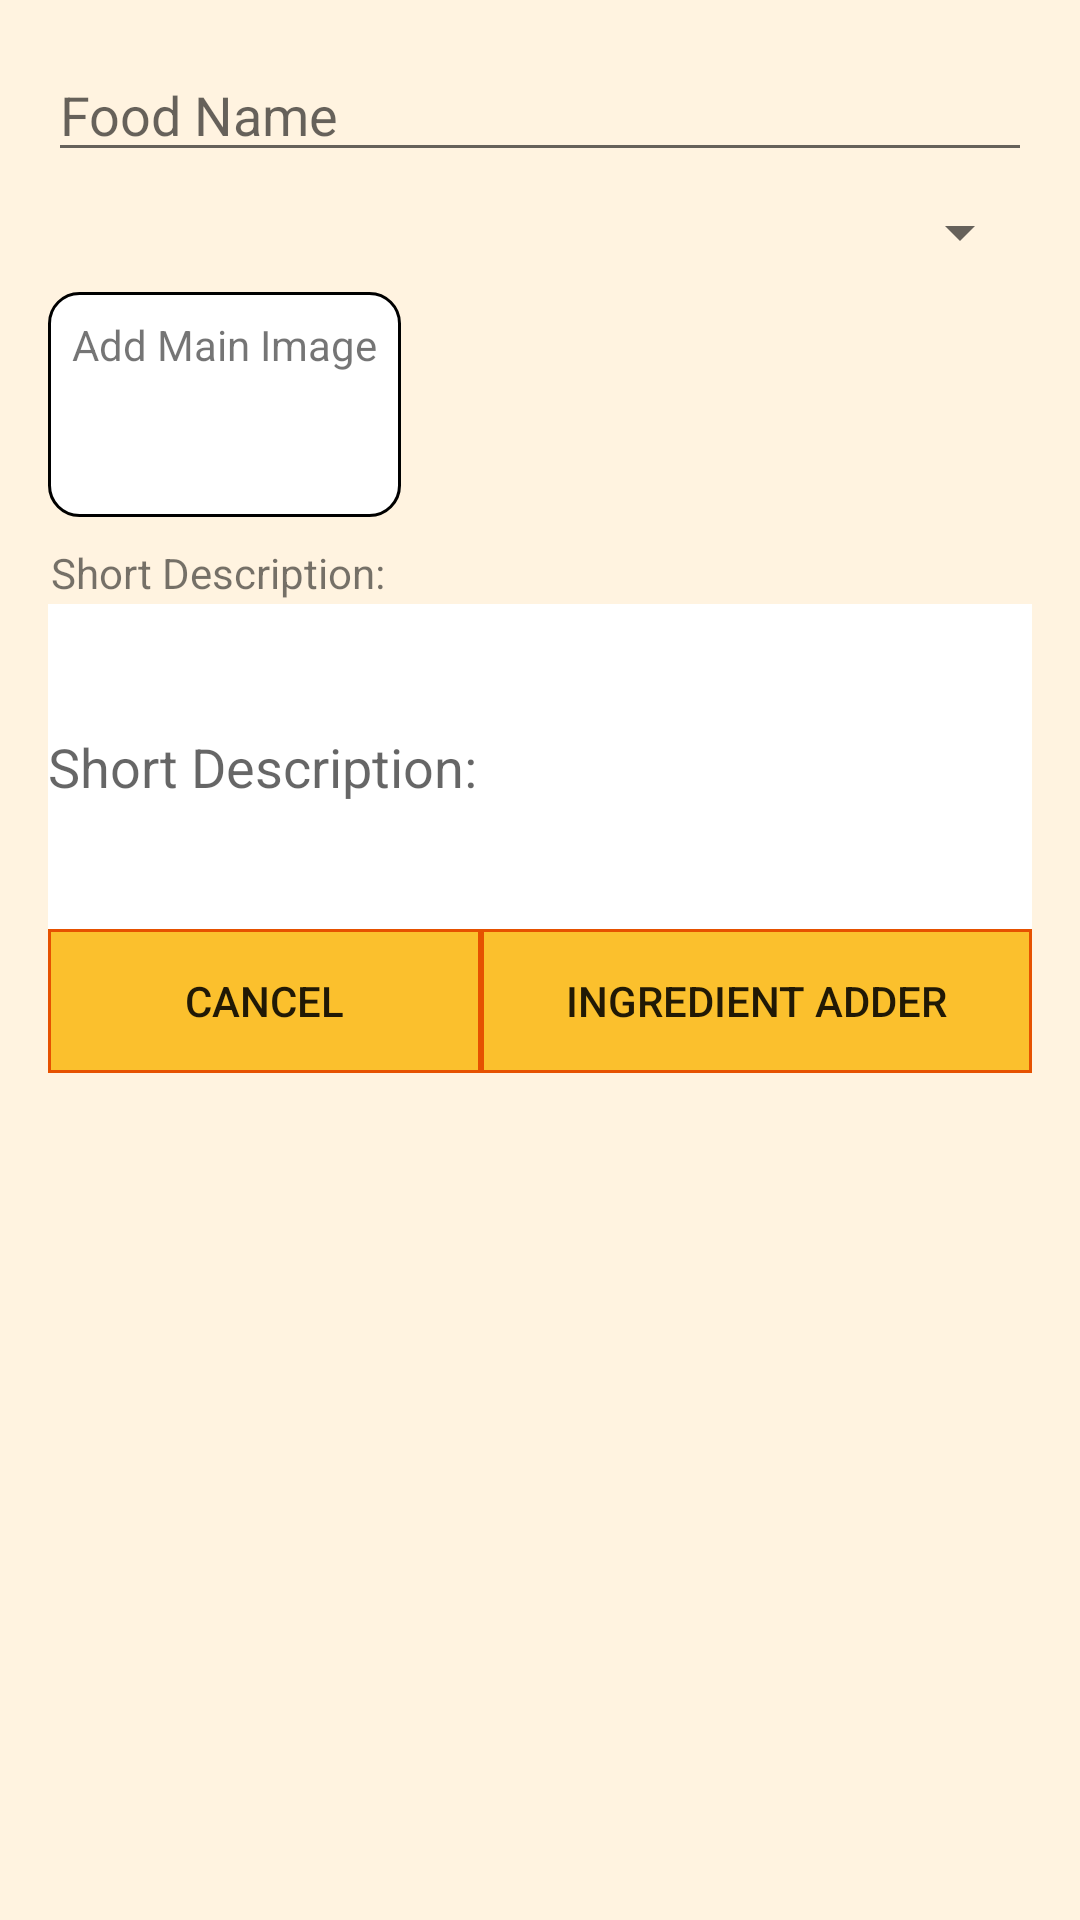

Write the Android layout XML for this screen, with the resource values it uses.
<!-- AndroidManifest.xml: application theme AppTheme -->
<!-- res/layout/activity_update.xml -->
<?xml version="1.0" encoding="utf-8"?>
<LinearLayout
    xmlns:android="http://schemas.android.com/apk/res/android"
    xmlns:tools="http://schemas.android.com/tools"
    android:layout_width="match_parent"
    android:layout_height="match_parent"
    android:paddingBottom="@dimen/activity_vertical_margin"
    android:paddingLeft="@dimen/activity_horizontal_margin"
    android:paddingRight="@dimen/activity_horizontal_margin"
    android:paddingTop="@dimen/activity_vertical_margin"
    android:orientation="vertical"
    tools:context="com.food.abstractfood.UpdateActivity">

    <EditText
        android:layout_width="match_parent"
        android:layout_height="wrap_content"
        android:inputType="textPersonName"
        android:hint="Food Name"
        android:ems="10"
        android:id="@+id/foodname_textview"
        android:layout_marginBottom="@dimen/space_between"

        />

    <Spinner
        android:layout_width="match_parent"
        android:layout_height="wrap_content"
        android:visibility="visible"
        android:spinnerMode="dialog"
        android:layout_marginBottom="@dimen/space_between"
        android:id="@+id/spinner"/>

    <RelativeLayout
        android:layout_width="wrap_content"
        android:layout_height="75dp"
        android:padding="@dimen/space_between"
        android:background="@drawable/fake_button"

        >
        <ImageView
            android:layout_width="wrap_content"
            android:layout_height="wrap_content"
            android:scaleX="1"
            android:scaleY="1"
            android:src="@drawable/plate"
            android:cropToPadding="false"
            android:contextClickable="false"
            android:layout_below="@+id/mainimage_textview"
            android:layout_alignParentStart="true"
            android:layout_alignEnd="@+id/mainimage_textview"/>


        <TextView

            android:layout_width="wrap_content"
            android:layout_height="wrap_content"
            android:text="@string/main_image"
            android:id="@+id/mainimage_textview"
            android:layout_below="@id/mainimage_textview"
            android:clickable="true"


            />



    </RelativeLayout>
    <TextView
        android:layout_width="wrap_content"
        android:layout_height="wrap_content"
        android:text="@string/short_des"
        android:layout_marginTop="@dimen/space_between"
        android:padding="1dp"
        />
    <EditText
        android:layout_width="match_parent"
        android:layout_height="wrap_content"
        android:id="@+id/description_edit_text"
        android:hint="@string/short_des"
        android:layout_gravity="top"
        android:inputType="textMultiLine"
        android:maxLines="5"

        android:ellipsize="start"
        android:maxLength="150"
        android:background="#FFFFFF"
        android:lines="5"/>
<LinearLayout
    android:layout_width="match_parent"
    android:layout_height="wrap_content"

    >

    <Button
        android:layout_width="wrap_content"
        android:layout_height="wrap_content"
        android:layout_weight="1"
        android:text="@string/cancel"
        android:id="@+id/cancel_bt"
        android:background="@drawable/button"
        />
    <Button
        android:layout_width="wrap_content"
        android:layout_height="wrap_content"
        android:layout_weight="1"
        android:text="@string/ingred"
        android:id="@+id/ingredient_adder_bt"
        android:background="@drawable/button"
        />

</LinearLayout>


</LinearLayout>
<!-- resources referenced by this layout -->
<resources>
  <dimen name="activity_horizontal_margin">16dp</dimen>
  <dimen name="activity_vertical_margin">16dp</dimen>
  <dimen name="space_between">8dp</dimen>
  <!-- drawable button (drawable) -->
  <?xml version="1.0" encoding="utf-8"?>
  <shape xmlns:android="http://schemas.android.com/apk/res/android">
  
          <solid android:color="@color/background_button"/>
         <stroke android:width="1dip" android:color="@color/colorPrimaryDark"/>
       
      <padding android:bottom="0dip"
                   android:left="0dip"
                   android:right="0dip"
                   android:top="0dip"/>
  
      </shape>
  <!-- drawable fake_button (drawable) -->
  <?xml version="1.0" encoding="utf-8"?>
  <shape xmlns:android="http://schemas.android.com/apk/res/android">
  
      <solid android:color="#FFFF"/>
      <stroke android:width="1dip" android:color="#000000"/>
      <corners android:bottomLeftRadius="10dp"
               android:bottomRightRadius="10dp"
               android:topLeftRadius="10dp"
               android:topRightRadius="10dp"/>
      <padding android:bottom="0dip"
               android:left="0dip"
               android:right="0dip"
               android:top="0dip"/>
  </shape>
  <string name="cancel">Cancel</string>
  <string name="ingred">Ingredient Adder</string>
  <string name="main_image">Add Main Image</string>
  <string name="short_des">Short Description:</string>
  <style name="AppTheme" parent="Theme.AppCompat.Light.DarkActionBar">
  
         <item name="colorPrimary">@color/colorPrimary</item>
          <item name="colorPrimaryDark">@color/colorPrimaryDark</item>
          <item name="colorAccent">@color/colorAccent</item>
          <item name="android:colorBackground">@color/BackgroundColor</item>
      </style>
  <color name="background_button">#FBC02D</color>
  <color name="colorPrimaryDark">#e65100</color>
  <color name="colorPrimary">#ef6c00</color>
  <color name="colorAccent">#212121</color>
  <color name="BackgroundColor">#fff3e0</color>
</resources>
